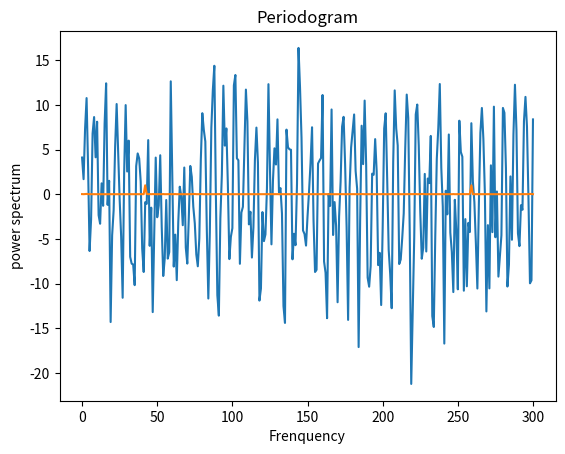

Here is the Python script that generated this plot:
import numpy as np
import matplotlib.pyplot as plt
from scipy.fftpack import fft
import math
pi=math.pi
#生成N个正弦信号
def generate_sin(N):
    '''

    :param N: number of sample
    :return: xn:the A series of signals
    '''
    # sample rate
    fs = 1000
    # N 个样本
    t = np.linspace(0, 0.3, N)
    # 振幅
    A = np.array([2, 8]).reshape(-1, 1)
    # 频率
    f = np.array([150, 140]).reshape(-1, 1)
    # 产生信号
    xn = (A * np.sin(2 * np.pi * f * t)).sum(axis=0) + 5 * np.random.randn(*t.shape)
    return xn
if __name__=="__main__":
    '''
    Step1:generate the a random signals
    '''
    # number of sample
    N = 301
    # 产生随机信号
    x = generate_sin(N)
    plt.plot(x)
    plt.xlabel("Frenquency")
    plt.ylabel("Amplitude")
    plt.show()
    '''
    Step2:Discrete Fourier Transform to x
    '''
    X = fft(x)
    # Magnitude(amplitude)
    mX = np.abs(X)
    # phase
    pX = np.angle(X)
    '''
    Step3:Calculate the |X(m)|^2/N
    '''
    P = (1/N)*np.square(mX)
    '''
    Step4: Plot the graph
    '''
    #归一化
    norm_P =[]
    max_P = np.max(P)
    min_P = np.min(P)
    for t in P:
        t = (t-min_P)/(max_P-min_P)
        norm_P.append(t)

    plt.plot(norm_P)
    plt.title("Periodogram")
    plt.xlabel("Frenquency")
    plt.ylabel("power spectrum")
    plt.show()

